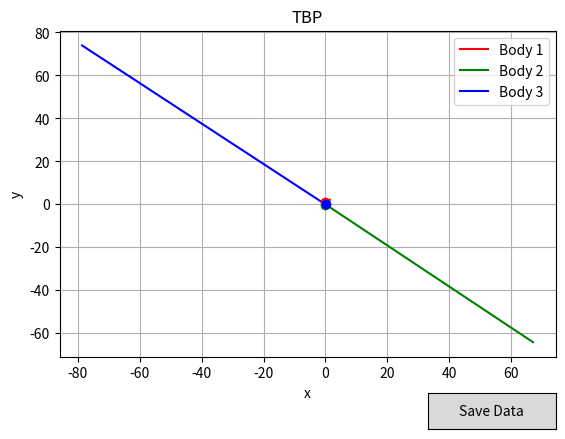
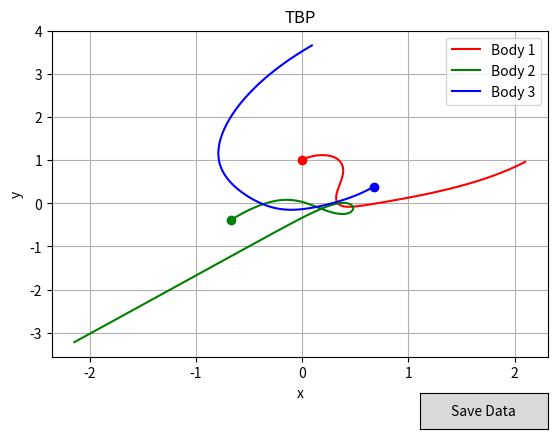
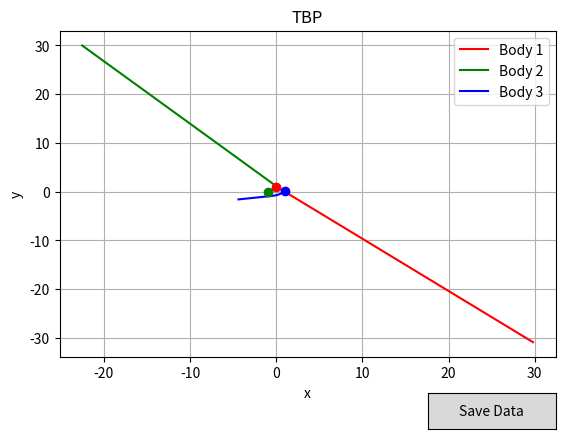
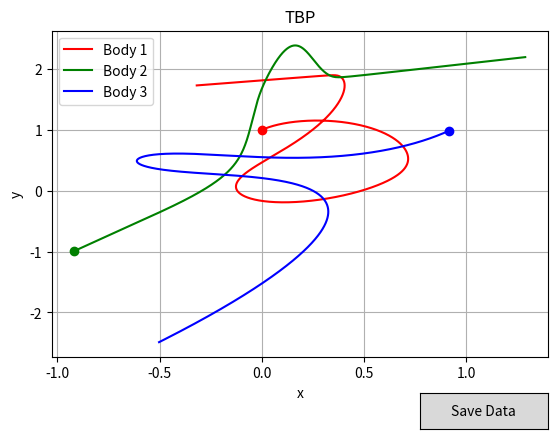
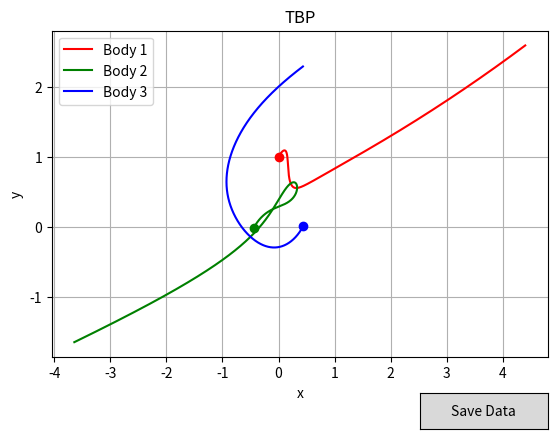
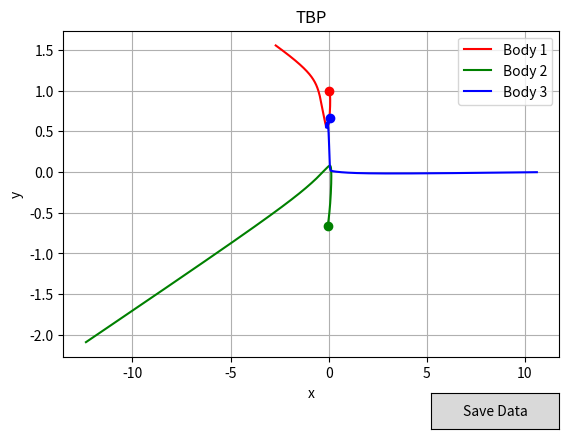
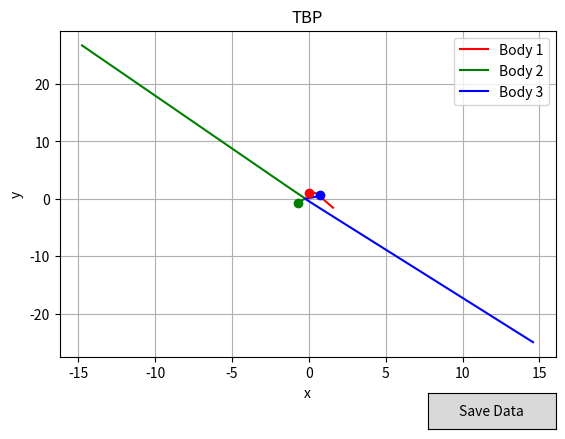
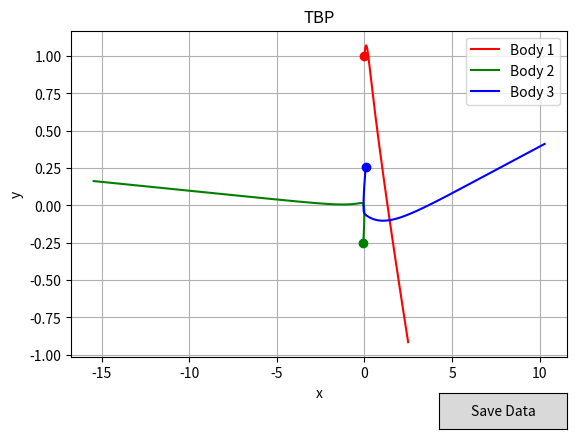
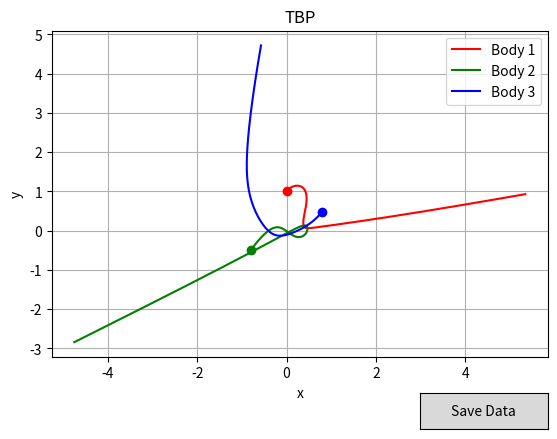
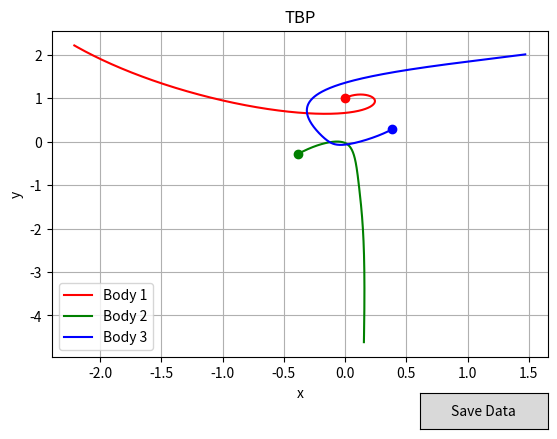

Here is the Python script that generated these plots, in order:
import numpy as np
import matplotlib.pyplot as plt
import random
from matplotlib.widgets import Button

def generate_data(n):
    for j in range(n):
        valid_conditions = False

        while not valid_conditions:
            # Time step [s]
            step = 0.001

            # Body Mass
            m1 = random.uniform(0.8, 1.2)
            m2 = random.uniform(0.8, 1.2)
            m3 = random.uniform(0.8, 1.2)
            # m1 = 1
            # m2 = 1
            # m3 = 1
            # print(m1, m2, m3)
            M = np.array([m1, m2, m3])

            # Newton constant
            G = 1

            # Time vector
            t = np.arange(0, 5 + step, step) # creates vector (list) of values between 0 and 5 with steps of "step"

            # Initial conditions -- positions
            # These initial parameters may require some aditional changes for interesting data generation (body mass is also subject for change)
            x10 = 0 # -1
            y10 = 1 # 0
            # print(x10, y10)
            x20 = random.uniform(-1, 0)
            y20 = random.uniform(-1, 0) 

            x30 = -x20
            y30 = -y20

            # Initial conditions -- velocities
            vx10 = 0.3471
            vy10 = 0.5327

            vx20 = vx10
            vy20 = vy10

            vx30 = -2 * vx10
            vy30 = -2 * vy10

            def compute_total_energy(x, y, vx, vy, M, G):
                kinetic_energy = 0.5 * M[0] * (vx[0]**2 + vy[0]**2) + \
                                 0.5 * M[1] * (vx[1]**2 + vy[1]**2) + \
                                 0.5 * M[2] * (vx[2]**2 + vy[2]**2)
                
                r12 = np.sqrt((x[0] - x[1])**2 + (y[0] - y[1])**2)
                r13 = np.sqrt((x[0] - x[2])**2 + (y[0] - y[2])**2)
                r23 = np.sqrt((x[1] - x[2])**2 + (y[1] - y[2])**2)
                
                potential_energy = -G * M[0] * M[1] / r12 - G * M[0] * M[2] / r13 - G * M[1] * M[2] / r23
                
                total_energy = kinetic_energy + potential_energy
                return total_energy

            initial_positions = np.array([[x10, y10], [x20, y20], [x30, y30]])
            initial_velocities = np.array([[vx10, vy10], [vx20, vy20], [vx30, vy30]])

            total_energy = compute_total_energy(initial_positions[:, 0], initial_positions[:, 1],
                                                initial_velocities[:, 0], initial_velocities[:, 1], M, G)

            if total_energy < 0:
                valid_conditions = True

            # Preparing the vector to store the solution
            x = np.zeros((len(t), 3))
            y = np.zeros((len(t), 3))
            vx = np.zeros((len(t), 3))
            vy = np.zeros((len(t), 3))

            ax = np.zeros((3, 3))
            ay = np.zeros((3, 3))

            # Assign the initial condition to the first element of the solution vectors
            x[0] = [x10, x20, x30]
            y[0] = [y10, y20, y30]
            vx[0] = [vx10, vx20, vx30]
            vy[0] = [vy10, vy20, vy30]

            def compute_a(x, y, M, ax, ay, G):
                
                # Compute the distance between current body and the others ( also with itself )
                for j in range(3):
                    dx = x[j] - x
                    dy = y[j] - y
                    ax[:, j] = (-dx * M * G) / (np.sqrt(dx**2 + dy**2)**3)
                    ay[:, j] = (-dy * M * G) / (np.sqrt(dx**2 + dy**2)**3)

                # change NaN into zeros
                ax[np.isnan(ax)] = 0
                ay[np.isnan(ay)] = 0
                
                ax_tot = np.sum(ax, axis=0)
                ay_tot = np.sum(ay, axis=0)
                
                return ax_tot, ay_tot

            # Simple Euler method
            for i in range(len(t) - 1):
                ax_tot, ay_tot = compute_a(x[i], y[i], M, ax, ay, G)
                x[i+1] = x[i] + step * vx[i]
                y[i+1] = y[i] + step * vy[i]
                vx[i+1] = vx[i] + step * ax_tot
                vy[i+1] = vy[i] + step * ay_tot

            fig, ax = plt.subplots()
            plt.subplots_adjust(bottom=0.2)  # Adjust bottom margin to make space for the button
            ax.plot(x[:, 0], y[:, 0], 'r')
            ax.plot(x[:, 1], y[:, 1], 'g')
            ax.plot(x[:, 2], y[:, 2], 'b')
            ax.plot(x10, y10, 'ro', markerfacecolor='r')
            ax.plot(x20, y20, 'go', markerfacecolor='g')
            ax.plot(x30, y30, 'bo', markerfacecolor='b')
            ax.legend(['Body 1', 'Body 2', 'Body 3'])
            ax.set_title('TBP')
            ax.set_xlabel('x')
            ax.set_ylabel('y')
            ax.grid(True)

            def on_save_button_click(event):
                data = np.column_stack((t, x, y, vx, vy))
                header = f'm1 {m1} m2 {m2} m3 {m3} \n t x1 x2 x3 y1 y2 y3 vx1 vx2 vx3 vy1 vy2 vy3'
                np.savetxt(f'training_data/data{j}.txt', data, header=header)
                print("Data saved")
                plt.close()

            # Add a button to save the data
            save_button_ax = plt.axes([0.7, 0.05, 0.2, 0.075])
            save_button = Button(save_button_ax, 'Save Data')
            save_button.on_clicked(on_save_button_click)

            plt.show()

generate_data(10)